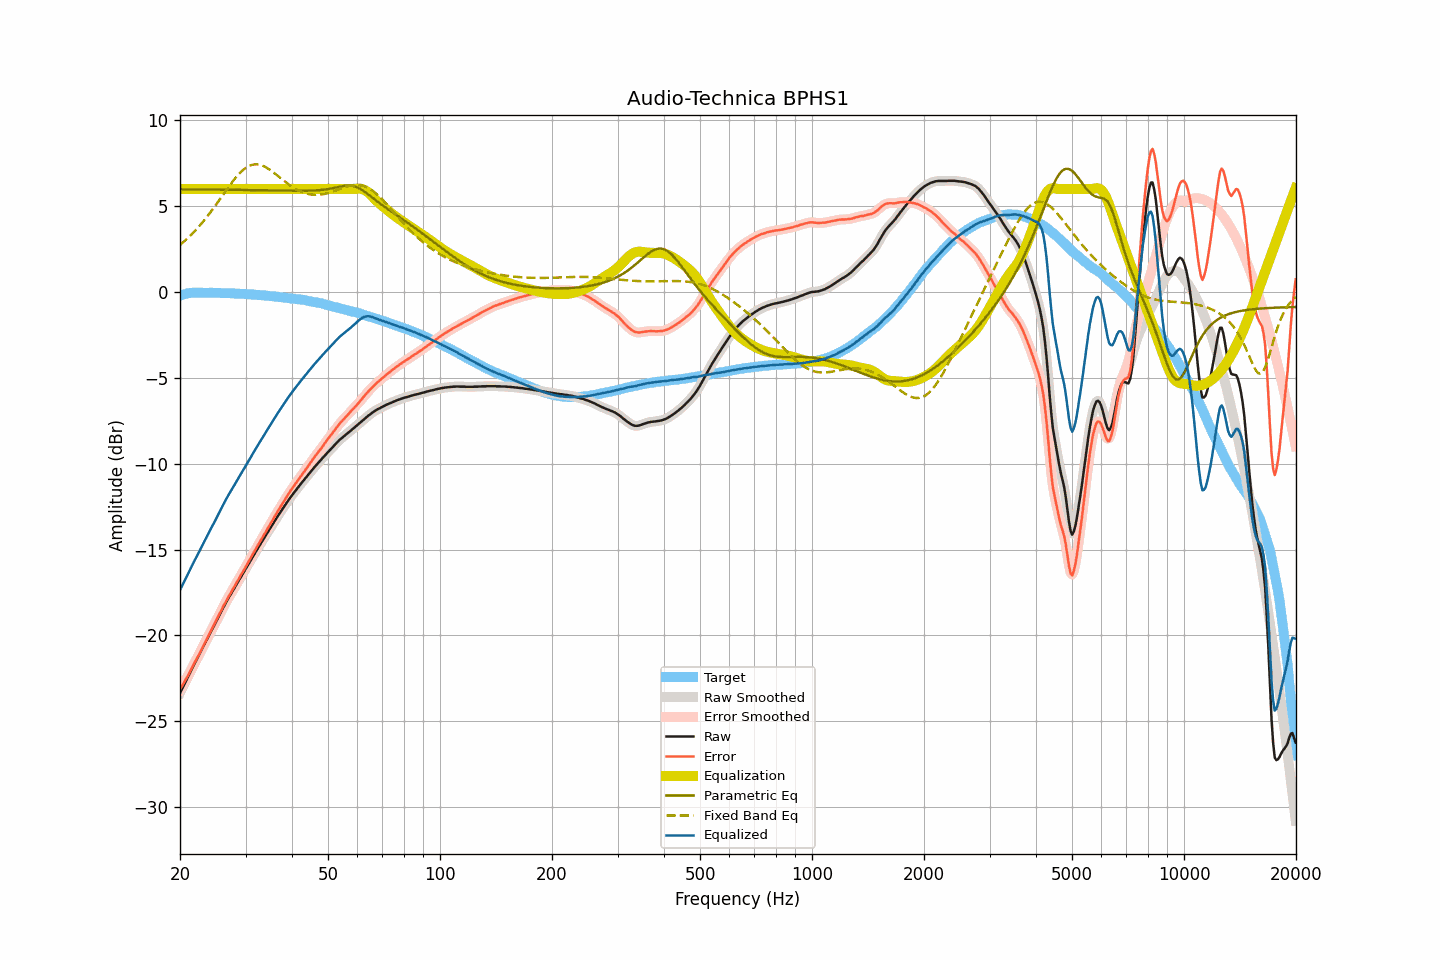

The file beside this chart, header and first rows:
frequency, raw, smoothed, error, error_smoothed, equalization, parametric_eq, fixed_band_eq, equalized_raw, equalized_smoothed, target
20.00, -23.35, -23.35, -23.15, -23.14, 6.00, 5.98, 2.74, -17.35, -17.35, -0.21
20.20, -23.16, -23.16, -22.99, -22.99, 6.00, 5.98, 2.82, -17.16, -17.16, -0.18
20.40, -22.97, -22.97, -22.82, -22.83, 6.00, 5.98, 2.90, -16.97, -16.97, -0.15
20.61, -22.79, -22.78, -22.66, -22.66, 6.00, 5.98, 2.99, -16.79, -16.78, -0.13
20.81, -22.59, -22.59, -22.49, -22.49, 6.00, 5.98, 3.07, -16.59, -16.59, -0.10
21.02, -22.40, -22.40, -22.33, -22.32, 6.00, 5.98, 3.16, -16.40, -16.40, -0.07
21.23, -22.20, -22.21, -22.14, -22.15, 6.00, 5.98, 3.25, -16.20, -16.21, -0.06
21.44, -22.02, -22.02, -21.97, -21.97, 6.00, 5.97, 3.34, -16.02, -16.02, -0.05
21.66, -21.83, -21.83, -21.79, -21.79, 6.00, 5.97, 3.43, -15.83, -15.83, -0.04
21.87, -21.65, -21.65, -21.61, -21.61, 6.00, 5.97, 3.53, -15.65, -15.65, -0.04
22.09, -21.47, -21.47, -21.44, -21.44, 6.00, 5.97, 3.63, -15.47, -15.47, -0.03
22.31, -21.29, -21.29, -21.26, -21.26, 6.00, 5.97, 3.73, -15.29, -15.29, -0.03
22.54, -21.11, -21.11, -21.08, -21.08, 6.00, 5.97, 3.84, -15.11, -15.11, -0.03
22.76, -20.92, -20.92, -20.89, -20.89, 6.00, 5.97, 3.95, -14.92, -14.92, -0.03
22.99, -20.74, -20.74, -20.70, -20.70, 6.00, 5.97, 4.06, -14.74, -14.74, -0.04
23.22, -20.55, -20.55, -20.51, -20.51, 6.00, 5.97, 4.17, -14.55, -14.55, -0.04
23.45, -20.37, -20.37, -20.33, -20.32, 6.00, 5.97, 4.29, -14.37, -14.37, -0.04
23.69, -20.18, -20.18, -20.14, -20.14, 6.00, 5.97, 4.41, -14.18, -14.18, -0.05
23.92, -20.00, -20.00, -19.95, -19.96, 6.00, 5.97, 4.53, -14.00, -14.00, -0.05
24.16, -19.82, -19.82, -19.78, -19.78, 6.00, 5.97, 4.65, -13.82, -13.82, -0.04
24.40, -19.64, -19.64, -19.60, -19.60, 6.00, 5.97, 4.78, -13.64, -13.64, -0.04
24.65, -19.47, -19.47, -19.42, -19.42, 6.00, 5.96, 4.91, -13.47, -13.47, -0.05
24.89, -19.29, -19.29, -19.24, -19.24, 6.00, 5.96, 5.03, -13.29, -13.29, -0.05
25.14, -19.11, -19.11, -19.06, -19.06, 6.00, 5.96, 5.17, -13.11, -13.11, -0.05
25.39, -18.92, -18.92, -18.87, -18.87, 6.00, 5.96, 5.30, -12.92, -12.92, -0.05
25.65, -18.74, -18.74, -18.69, -18.68, 6.00, 5.96, 5.43, -12.74, -12.74, -0.05
25.91, -18.56, -18.55, -18.49, -18.49, 6.00, 5.96, 5.56, -12.56, -12.55, -0.06
26.16, -18.36, -18.37, -18.29, -18.30, 6.00, 5.96, 5.70, -12.36, -12.37, -0.06
26.43, -18.18, -18.18, -18.12, -18.12, 6.00, 5.96, 5.83, -12.18, -12.18, -0.07
26.69, -18.01, -18.01, -17.94, -17.94, 6.00, 5.96, 5.96, -12.01, -12.01, -0.07
26.96, -17.84, -17.85, -17.77, -17.78, 6.00, 5.96, 6.09, -11.84, -11.85, -0.07
27.23, -17.69, -17.69, -17.62, -17.62, 6.00, 5.96, 6.22, -11.69, -11.69, -0.07
27.50, -17.53, -17.53, -17.46, -17.46, 6.00, 5.95, 6.35, -11.53, -11.53, -0.07
27.77, -17.37, -17.37, -17.29, -17.29, 6.00, 5.95, 6.47, -11.37, -11.37, -0.08
28.05, -17.22, -17.21, -17.14, -17.13, 6.00, 5.95, 6.59, -11.22, -11.21, -0.08
28.33, -17.05, -17.05, -16.95, -16.96, 6.00, 5.95, 6.70, -11.05, -11.05, -0.10
28.62, -16.89, -16.89, -16.80, -16.79, 6.00, 5.95, 6.81, -10.89, -10.89, -0.10
28.90, -16.73, -16.73, -16.63, -16.63, 6.00, 5.95, 6.91, -10.73, -10.73, -0.10
29.19, -16.57, -16.57, -16.46, -16.47, 6.00, 5.95, 7.00, -10.57, -10.57, -0.11
29.48, -16.42, -16.42, -16.32, -16.31, 6.00, 5.95, 7.09, -10.42, -10.42, -0.10
29.78, -16.26, -16.26, -16.15, -16.15, 6.00, 5.94, 7.17, -10.26, -10.26, -0.11
30.08, -16.10, -16.10, -15.99, -15.99, 6.00, 5.94, 7.23, -10.10, -10.10, -0.12
30.38, -15.94, -15.94, -15.82, -15.82, 6.00, 5.94, 7.30, -9.94, -9.94, -0.13
30.68, -15.78, -15.78, -15.65, -15.65, 6.00, 5.94, 7.34, -9.78, -9.78, -0.13
30.99, -15.62, -15.62, -15.48, -15.48, 6.00, 5.94, 7.38, -9.62, -9.62, -0.14
31.30, -15.46, -15.46, -15.32, -15.32, 6.00, 5.94, 7.41, -9.46, -9.46, -0.14
31.61, -15.30, -15.30, -15.16, -15.15, 6.00, 5.94, 7.43, -9.30, -9.30, -0.15
31.93, -15.14, -15.14, -14.99, -14.99, 6.00, 5.93, 7.43, -9.14, -9.14, -0.16
32.24, -14.99, -14.99, -14.82, -14.82, 6.00, 5.93, 7.43, -8.99, -8.99, -0.17
32.57, -14.83, -14.83, -14.66, -14.66, 6.00, 5.93, 7.42, -8.83, -8.83, -0.17
32.89, -14.68, -14.68, -14.50, -14.50, 6.00, 5.93, 7.40, -8.68, -8.68, -0.18
33.22, -14.52, -14.52, -14.33, -14.34, 6.00, 5.93, 7.37, -8.52, -8.52, -0.19
33.55, -14.37, -14.37, -14.18, -14.18, 6.00, 5.93, 7.33, -8.37, -8.37, -0.19
33.89, -14.22, -14.22, -14.02, -14.02, 6.00, 5.92, 7.28, -8.22, -8.22, -0.20
34.23, -14.07, -14.07, -13.86, -13.86, 6.00, 5.92, 7.23, -8.07, -8.07, -0.21
34.57, -13.92, -13.92, -13.70, -13.70, 6.00, 5.92, 7.17, -7.92, -7.92, -0.22
34.92, -13.77, -13.77, -13.54, -13.54, 6.00, 5.92, 7.11, -7.77, -7.77, -0.23
35.27, -13.62, -13.62, -13.39, -13.38, 6.00, 5.92, 7.04, -7.62, -7.62, -0.24
35.62, -13.47, -13.47, -13.22, -13.22, 6.00, 5.92, 6.97, -7.47, -7.47, -0.25
35.97, -13.32, -13.32, -13.06, -13.06, 6.00, 5.91, 6.90, -7.32, -7.32, -0.26
... 635 more rows
